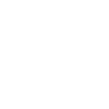
t = 0.00 s
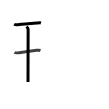
t = 2.75 s
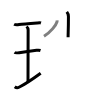
t = 5.50 s
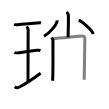
t = 8.50 s
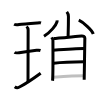
t = 11.25 s
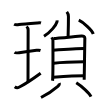
t = 14.00 s

The animated SVG that drew these frames (rendered in a browser with its animation timeline set to each time). Animation: 14 SMIL elements (animate=14); one cycle of 14.00 s.

<svg width="109px" height="109px" viewBox="0 0 px 109px" xmlns="http://www.w3.org/2000/svg" xmlns:xlink="http://www.w3.org/1999/xlink" xml:space="preserve" version="1.1"  baseProfile="full">
<path d="M14.1,24.25c0.67,0.37,4.31,0.45,4.99,0.34c3.16-0.5,10.48-1.09,18.06-1.64c1.03-0.07,2.95-0.26,3.8,0.04" style="fill:none;stroke:black;stroke-width:3;opacity:0">
  <animate attributeType="CSS" attributeName="opacity" from="0" to="1" begin="0s" dur="1s" repeatCount="Indefinite" fill="freeze" />
</path>
<path d="M26.55,26.52c0.93,0.88,1.58,2.78,1.58,3.48c0,5.95-0.13,46-0.13,52.07" style="fill:none;stroke:black;stroke-width:3;opacity:0">
  <animate attributeType="CSS" attributeName="opacity" from="0" to="1" begin="1s" dur="1s" repeatCount="Indefinite" fill="freeze" />
</path>
<path d="M14.52,52.37c0.51,0.35,4.12,0.4,4.64,0.32c3.01-0.46,13.24-1.84,17.4-2.33c0.64-0.08,2.98-0.14,3.93,0.17" style="fill:none;stroke:black;stroke-width:3;opacity:0">
  <animate attributeType="CSS" attributeName="opacity" from="0" to="1" begin="2s" dur="1s" repeatCount="Indefinite" fill="freeze" />
</path>
<path d="M14.75,86.75c1.25,1,3.36,0.93,4.24,0.5c5.61-2.75,12.76-7.5,21.67-14" style="fill:none;stroke:black;stroke-width:3;opacity:0">
  <animate attributeType="CSS" attributeName="opacity" from="0" to="1" begin="3s" dur="1s" repeatCount="Indefinite" fill="freeze" />
</path>
<path d="M66.76,11.87c0.49,0.63,1.67,2.04,1.67,4.52c0,12.61-0.34,16.8-0.34,20.86" style="fill:none;stroke:black;stroke-width:3;opacity:0">
  <animate attributeType="CSS" attributeName="opacity" from="0" to="1" begin="4s" dur="1s" repeatCount="Indefinite" fill="freeze" />
</path>
<path d="M57.05,20.37c0.04,0.37,0.08,0.96-0.07,1.49c-0.89,3.15-6,10.07-12.99,14.31" style="fill:none;stroke:black;stroke-width:3;opacity:0">
  <animate attributeType="CSS" attributeName="opacity" from="0" to="1" begin="5s" dur="1s" repeatCount="Indefinite" fill="freeze" />
</path>
<path d="M78.79,20.2c5.11,2.42,13.2,9.94,14.47,13.7" style="fill:none;stroke:black;stroke-width:3;opacity:0">
  <animate attributeType="CSS" attributeName="opacity" from="0" to="1" begin="6s" dur="1s" repeatCount="Indefinite" fill="freeze" />
</path>
<path d="M51.69,37.31c0.5,0.98,1.24,1.71,1.24,3.02c0,1.31,0.23,34.95-0.37,40.43" style="fill:none;stroke:black;stroke-width:3;opacity:0">
  <animate attributeType="CSS" attributeName="opacity" from="0" to="1" begin="7s" dur="1s" repeatCount="Indefinite" fill="freeze" />
</path>
<path d="M53.78,38.45c2.86-0.16,25.13-2.26,27.73-2.45c2.17-0.16,3.33,0.9,3.33,2.13c0,2.99-0.64,40.65-0.64,41.63" style="fill:none;stroke:black;stroke-width:3;opacity:0">
  <animate attributeType="CSS" attributeName="opacity" from="0" to="1" begin="8s" dur="1s" repeatCount="Indefinite" fill="freeze" />
</path>
<path d="M52.99,50.27c5.34-0.38,26.56-1.66,31.14-1.66" style="fill:none;stroke:black;stroke-width:3;opacity:0">
  <animate attributeType="CSS" attributeName="opacity" from="0" to="1" begin="9s" dur="1s" repeatCount="Indefinite" fill="freeze" />
</path>
<path d="M53.72,63.17c8.06-0.72,21.89-1.18,30.44-1.33" style="fill:none;stroke:black;stroke-width:3;opacity:0">
  <animate attributeType="CSS" attributeName="opacity" from="0" to="1" begin="10s" dur="1s" repeatCount="Indefinite" fill="freeze" />
</path>
<path d="M53.35,77.2c8.06-0.54,23.46-1.46,30.81-1.46" style="fill:none;stroke:black;stroke-width:3;opacity:0">
  <animate attributeType="CSS" attributeName="opacity" from="0" to="1" begin="11s" dur="1s" repeatCount="Indefinite" fill="freeze" />
</path>
<path d="M59.19,83.14c0.5,1.18-0.38,2.33-1.37,3.19C54.83,88.92,46.98,94.44,41,97.5" style="fill:none;stroke:black;stroke-width:3;opacity:0">
  <animate attributeType="CSS" attributeName="opacity" from="0" to="1" begin="12s" dur="1s" repeatCount="Indefinite" fill="freeze" />
</path>
<path d="M76.27,82.78c6,3.74,13.09,10.52,14.73,13.79" style="fill:none;stroke:black;stroke-width:3;opacity:0">
  <animate attributeType="CSS" attributeName="opacity" from="0" to="1" begin="13s" dur="1s" repeatCount="Indefinite" fill="freeze" />
</path>
</svg>
